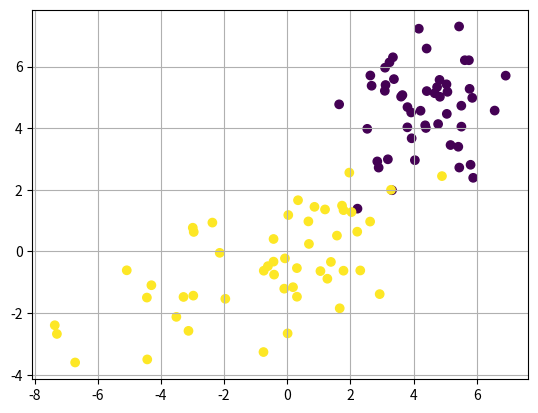
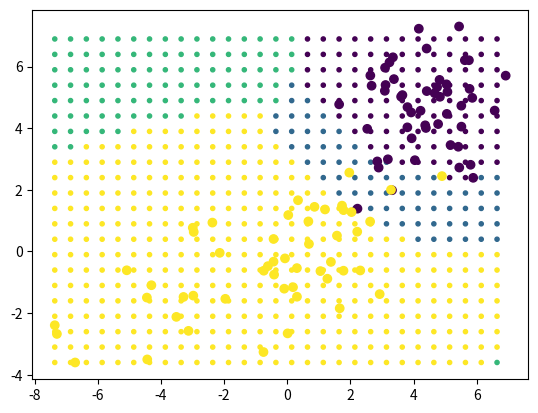

These charts were generated, in order, by the following Python code:
# -*- coding: utf-8 -*-
"""
Created on Fri Feb 16 16:57:59 2024

@author: charbons
"""
import matplotlib.pyplot as plt
import numpy as np
import pandas as pd

plt.close('all')

#création de la base d'apprentissage
#%%
l=50
C1=np.zeros((l,3))
C1=np.random.normal(4.5, 1.5, size=(l,3))
C1[:,2]=C1[:,2]*0

C2=np.zeros((l,3))
C2[:,1]=np.random.normal(0, 1.5, size=(l,))
C2[:,0]=1.5*C2[:,1]+np.random.normal(0, 2.5, size=(l,))
C2[:,2]=C1[:,2]*0+1

A=np.concatenate((C1,C2))
plt.scatter(A[:,0],A[:,1],c=A[:,2])
plt.grid()

#%%
# fonction calculant la ddp de x avec m la moyenne et co la matrice de co variance
def densité_proba(m,co,x):
    ci=np.linalg.inv(co)
    det=np.sqrt(np.linalg.det(co))
    xt=np.reshape(x,(2,1))
    mt=np.reshape(m,(2,1))
    p=np.exp(-0.5*(x-m)@ci@(xt-mt))/(2*np.pi*det)
    return p


#%%
###################
# Calcul de la moyenne et de la matrice de covariance des 2 classes
# On trie les exemples de classe 0
F0=A[A[:,2]==0,:2]
m0=np.mean(F0,axis=0)
co0=np.cov(np.transpose(F0))

# On trie les exemples de classe 1
F1=A[A[:,2]==1,:2]
m1=np.mean(F1,axis=0)
co1=np.cov(np.transpose(F1))

######
# calcul de la matrice de covariance des 2 classes, les 2 matrices sont diagonales
co0d = np.zeros((2, 2))
np.fill_diagonal(co0d, [np.diag(co0)[0],np.diag(co0)[1]])

co1d = np.zeros((2, 2))
np.fill_diagonal(co1d, [np.diag(co1)[0],np.diag(co1)[1]])

###############
# calcul de la matrice de covariance en fusionnant les exemples des 2 classes
co=np.cov(np.transpose(np.concatenate((F0-m0,F1-m1))))


#%% Tracé des frontières
x=np.arange(np.min(A[:,0]),np.max(A[:,0]),0.5)
y=np.arange(np.min(A[:,1]),np.max(A[:,1]),0.5)

trace=[]
exemple=np.zeros((2,1))
certain = 0.95
prob = 0.5
dist =0.0001
for i in x:
    for j in y:
        exemple=[i, j]
        #donner le code pour affecter une  classe à exemple
        p0 = densité_proba(m0, co0d, exemple)
        p1 = densité_proba(m1,co1d,exemple)
        p = (prob)*p0+(1-prob)*p1
        P0 = p0*(prob)/p
        P1 = p1*(1-prob)/p
        if p>dist:
            if p0>p1 and P0>certain:
                classe=0
            elif p1>p0 and P1>certain:
                classe = 3
            else:
                classe = 1
        else:
            classe = 2
        trace.append([exemple[0], exemple[1],classe])

trace=np.asarray(trace)
plt.figure()
plt.scatter(trace[:,0],trace[:,1],c=trace[:,2],marker='.')

plt.scatter(A[:,0],A[:,1],c=A[:,2],marker='o')
plt.show()

#%%
# Pt 3 -> Essemble d'aprenrissage/ des tests
